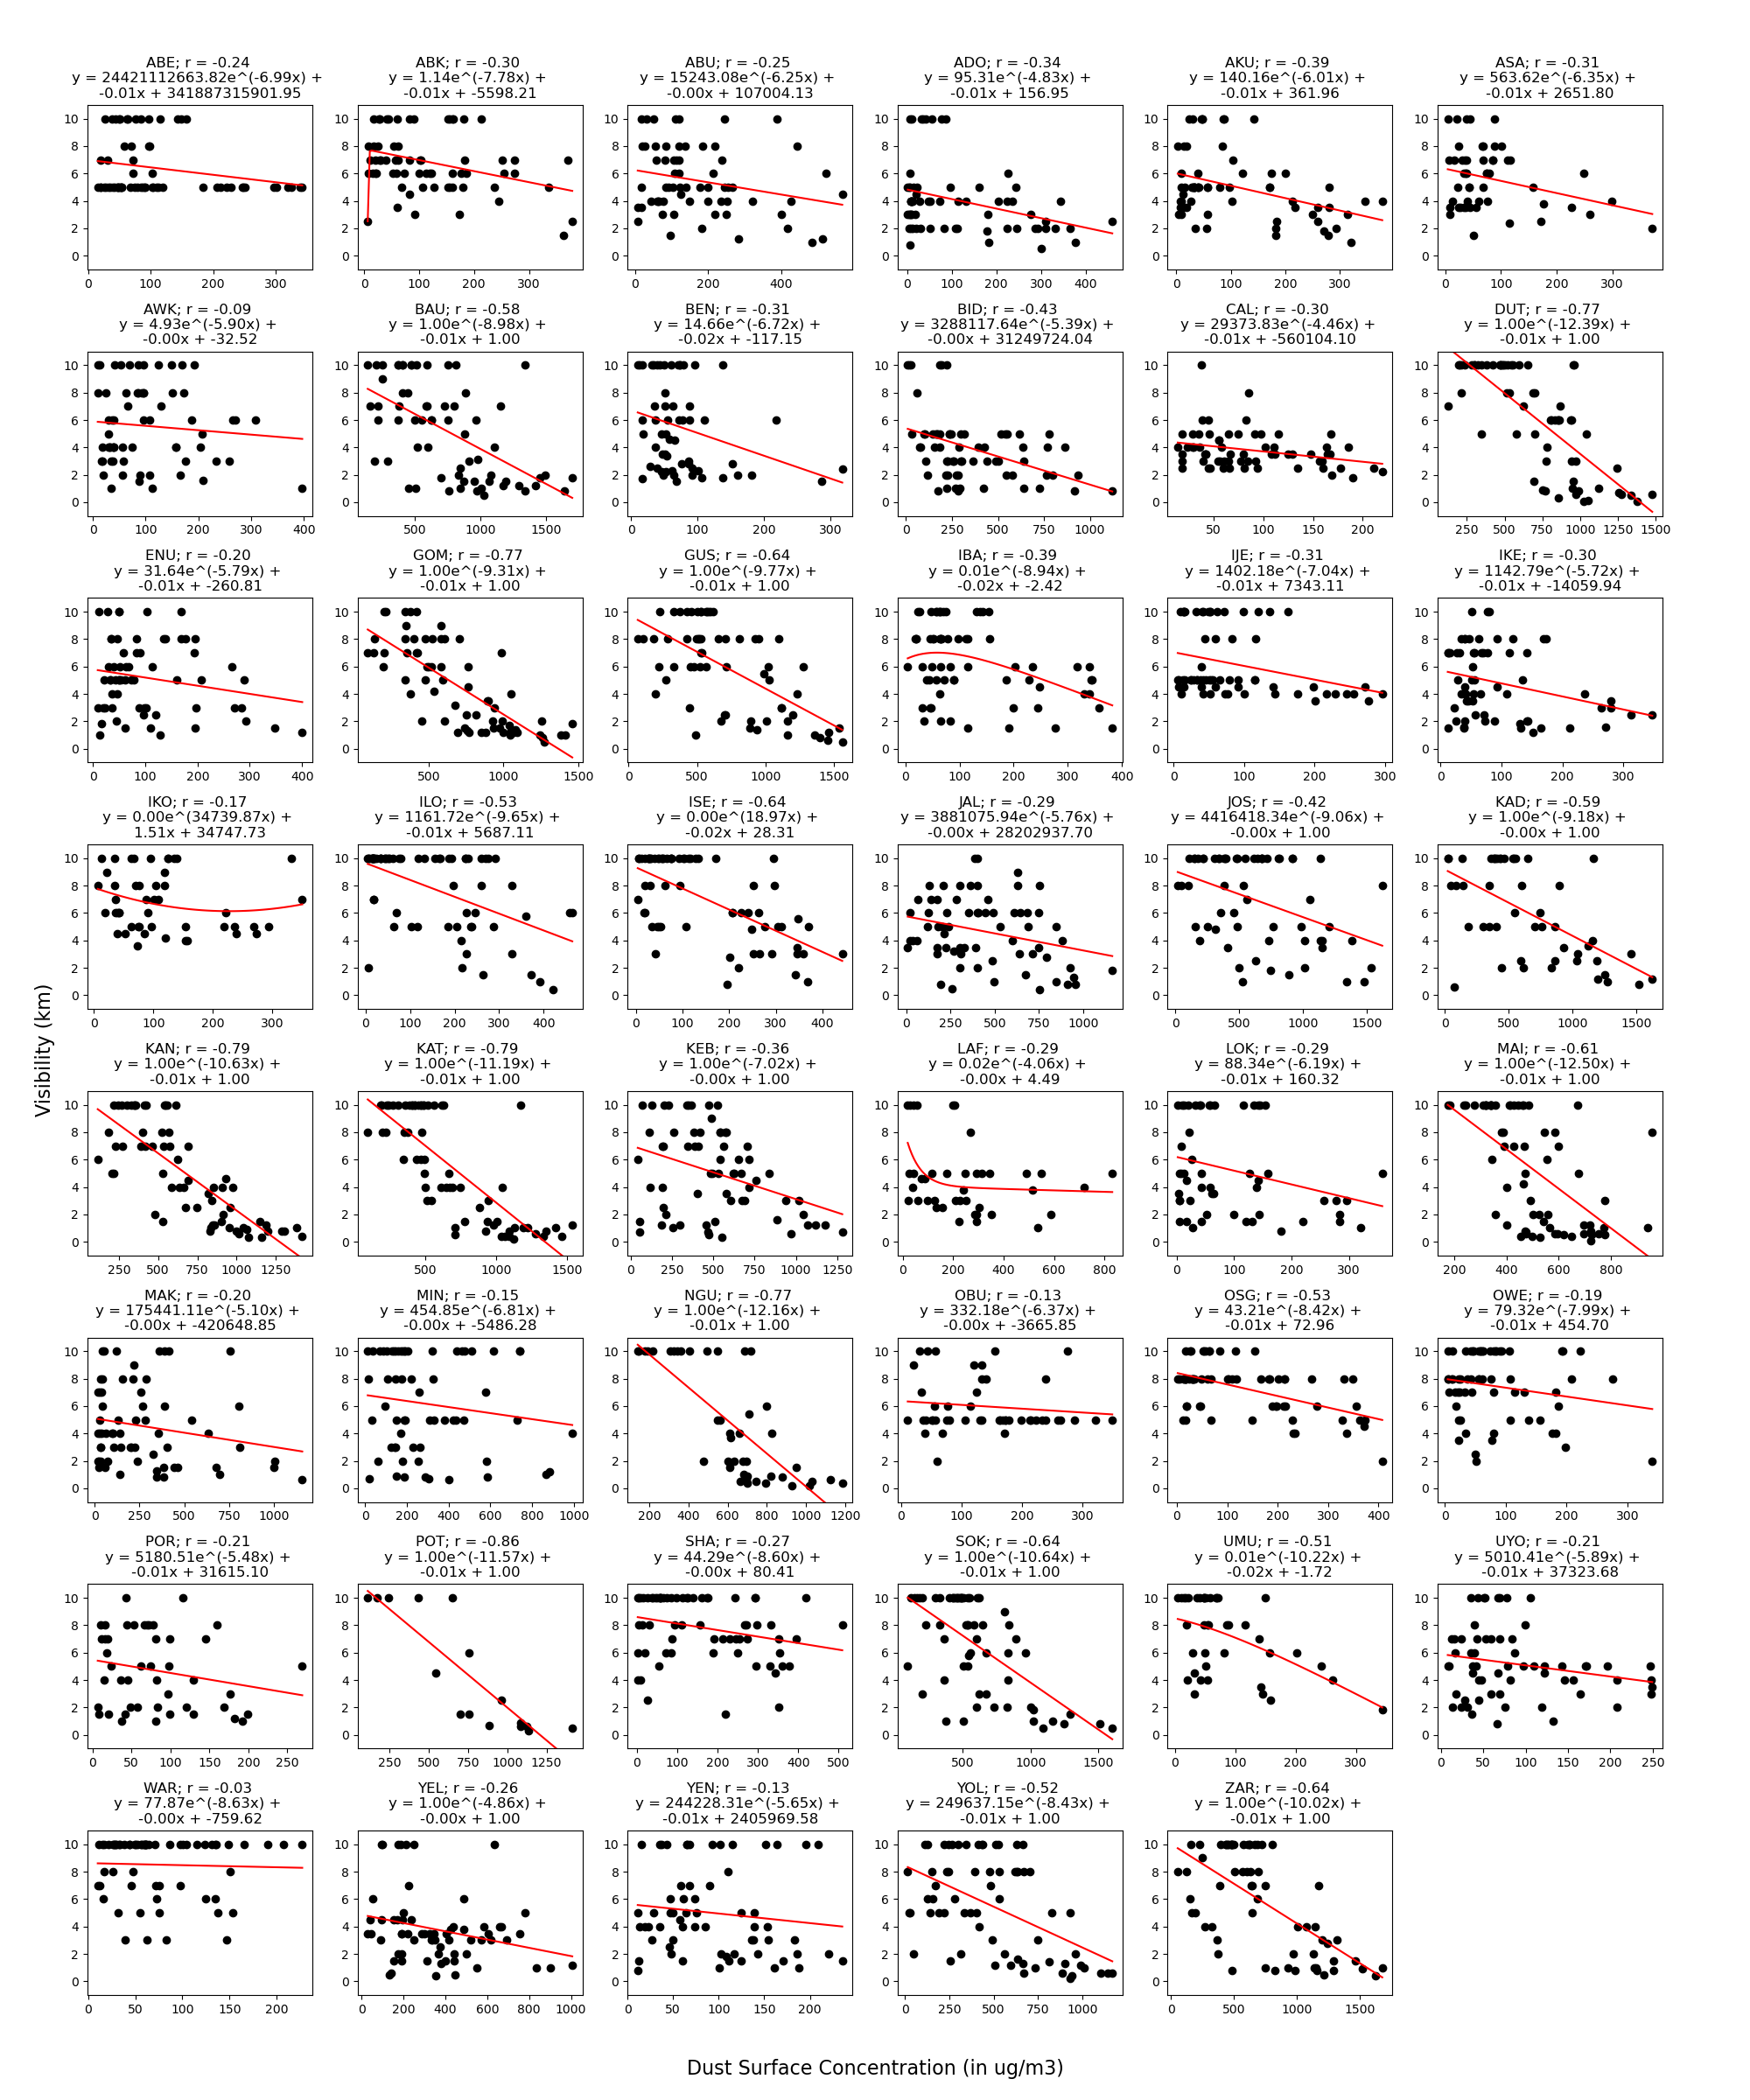

Values plotted in this chart, from the file beside it:
Lat, Long, Station, r_value, p_value, p
7.2, 3.33, ABE, -0.24, 0.06, 1
6.25, 8.19, ABK, -0.3, 0.01, 2
9.0, 7.2, ABU, -0.25, 0.04, 2
7.6, 5.2, ADO, -0.34, 0.01, 2
7.2, 5.3, AKU, -0.39, 0.0, 2
6.82, 6.23, ASA, -0.31, 0.03, 2
6.2, 7.07, AWK, -0.09, 0.46, 1
10.28, 9.82, BAU, -0.58, 0.0, 2
6.33, 5.6, BEN, -0.31, 0.02, 2
9.8, 6.0, BID, -0.43, 0.0, 2
4.97, 8.35, CAL, -0.3, 0.02, 2
11.78, 9.33, DUT, -0.77, 0.0, 2
6.5, 7.0, ENU, -0.2, 0.11, 1
10.27, 11.17, GOM, -0.77, 0.0, 2
12.17, 6.77, GUS, -0.64, 0.0, 2
7.43, 3.9, IBA, -0.39, 0.0, 2
6.83, 3.93, IJE, -0.31, 0.01, 2
6.58, 3.33, IKE, -0.3, 0.02, 2
5.97, 8.72, IKO, -0.17, 0.24, 1
8.48, 4.58, ILO, -0.53, 0.0, 2
7.97, 3.6, ISE, -0.64, 0.0, 2
8.9, 11.42, JAL, -0.29, 0.02, 2
9.87, 8.9, JOS, -0.42, 0.0, 2
10.6, 7.45, KAD, -0.59, 0.0, 2
12.05, 8.53, KAN, -0.79, 0.0, 2
13.02, 7.68, KAT, -0.79, 0.0, 2
11.9, 4.1, KEB, -0.36, 0.0, 2
8.5, 8.47, LAF, -0.29, 0.07, 1
7.8, 6.73, LOK, -0.29, 0.04, 2
11.85, 13.08, MAI, -0.61, 0.0, 2
7.7, 8.5, MAK, -0.2, 0.12, 1
9.54, 6.54, MIN, -0.15, 0.25, 1
12.88, 10.47, NGU, -0.77, 0.0, 2
6.57, 9.04, OBU, -0.13, 0.4, 1
7.8, 4.52, OSG, -0.53, 0.0, 2
5.48, 7.03, OWE, -0.19, 0.13, 1
4.85, 7.12, POR, -0.21, 0.16, 1
11.7, 11.03, POT, -0.86, 0.0, 2
8.35, 3.47, SHA, -0.27, 0.03, 2
12.92, 5.2, SOK, -0.64, 0.0, 2
5.52, 7.48, UMU, -0.51, 0.0, 2
5.05, 7.92, UYO, -0.21, 0.09, 1
5.52, 5.73, WAR, -0.03, 0.78, 1
11.0, 4.5, YEL, -0.26, 0.03, 2
4.5, 6.12, YEN, -0.13, 0.31, 1
9.23, 12.47, YOL, -0.52, 0.0, 2
11.07, 7.75, ZAR, -0.64, 0.0, 2
